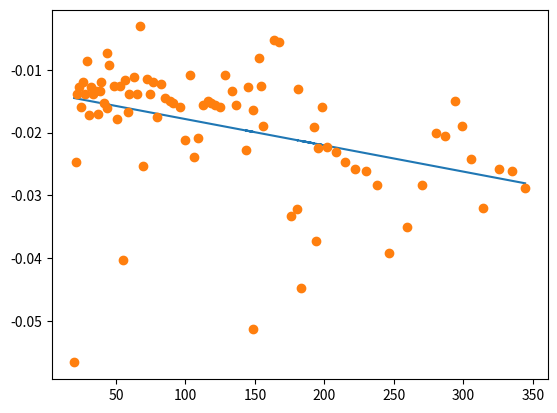

Reproduce this figure in Python.
import math
from typing import List, Tuple
import numpy as np
import matplotlib.pyplot as plt

def decimate(vals: List[float], n: int) -> Tuple[List[float], List[float]]:
    vals_n = [val for i, val in enumerate(vals) if i % n == 0]
    return vals_n

def get_delta(vals: List[float]) -> List[float]:
    #częstotliwość
    f=1
    dvals = [(vals[i+1] - vals[i])*f for i in range(len(vals)-1)]
    return dvals

def get_negatives(vals: List[float]) -> List[float]:
    vals_neg = [val for val in vals if val < 0]
    return vals_neg

def get_dkg(d_v: List[float]) -> List[float]:
    dkg = [0.1 * val for val in d_v]
    return dkg

def get_v2(v: List[float], dvNeg: List[float]) -> List[float]:
    v2 = [v[i+1] * v[i+1] for i in range(len(dvNeg))]
    return v2

def linear_regression(x_vals: List[float], y_vals: List[float]) -> Tuple[float, float, float]:
    if len(x_vals) != len(y_vals):
        raise ValueError("Input values differ in length.")
    
    sum_of_x = sum(x_vals)
    sum_of_y = sum(y_vals)
    sum_of_x_sq = sum(x*x for x in x_vals)
    sum_of_y_sq = sum(y*y for y in y_vals)
    sum_codeviates = sum(x*y for x,y in zip(x_vals, y_vals))

    count = len(x_vals)
    ss_x = sum_of_x_sq - ((sum_of_x * sum_of_x) / count)

    r_numerator = (count * sum_codeviates) - (sum_of_x * sum_of_y)
    r_denom = (count * sum_of_x_sq - (sum_of_x * sum_of_x)) * (count * sum_of_y_sq - (sum_of_y * sum_of_y))
    s_co = sum_codeviates - ((sum_of_x * sum_of_y) / count)

    mean_x = sum_of_x / count
    mean_y = sum_of_y / count
    dbl_r = r_numerator / math.sqrt(r_denom)

    r_squared = dbl_r * dbl_r
    y_intercept = mean_y - ((s_co / ss_x) * mean_x)
    slope = s_co / ss_x

    return r_squared, y_intercept, slope


if __name__ == '__main__':
    # input data
    vraw = [18.844444444444445,
                18.844444444444445,
                18.844444444444445,
                18.844444444444445,
                18.844444444444445,
                18.844444444444445,
                18.844444444444445,
                18.844444444444445,
                18.844444444444445,
                18.555555555555554,
                18.555555555555554,
                18.555555555555554,
                18.555555555555554,
                18.555555555555554,
                18.555555555555554,
                18.555555555555554,
                18.555555555555554,
                18.555555555555554,
                18.294444444444444,
                18.294444444444444,
                18.294444444444444,
                18.294444444444444,
                18.294444444444444,
                18.294444444444444,
                18.294444444444444,
                18.294444444444444,
                18.294444444444444,
                18.036111111111111,
                18.036111111111111,
                18.036111111111111,
                18.036111111111111,
                18.036111111111111,
                18.036111111111111,
                18.036111111111111,
                18.036111111111111,
                18.036111111111111,
                17.716666666666665,
                17.716666666666665,
                17.716666666666665,
                17.716666666666665,
                17.716666666666665,
                17.716666666666665,
                17.716666666666665,
                17.716666666666665,
                17.716666666666665,
                17.474999999999998,
                17.474999999999998,
                17.474999999999998,
                17.474999999999998,
                17.474999999999998,
                17.474999999999998,
                17.474999999999998,
                17.474999999999998,
                17.474999999999998,
                17.286111111111111,
                17.286111111111111,
                17.286111111111111,
                17.286111111111111,
                17.286111111111111,
                17.286111111111111,
                17.286111111111111,
                17.286111111111111,
                17.286111111111111,
                17.136111111111109,
                17.136111111111109,
                17.136111111111109,
                17.136111111111109,
                17.136111111111109,
                17.136111111111109,
                17.136111111111109,
                17.136111111111109,
                17.136111111111109,
                16.930555555555557,
                16.930555555555557,
                16.930555555555557,
                16.930555555555557,
                16.930555555555557,
                16.930555555555557,
                16.930555555555557,
                16.930555555555557,
                16.930555555555557,
                16.730555555555554,
                16.730555555555554,
                16.730555555555554,
                16.730555555555554,
                16.730555555555554,
                16.730555555555554,
                16.730555555555554,
                16.730555555555554,
                16.730555555555554,
                16.447222222222223,
                16.447222222222223,
                16.447222222222223,
                16.447222222222223,
                16.447222222222223,
                16.447222222222223,
                16.447222222222223,
                16.447222222222223,
                16.447222222222223,
                16.097222222222221,
                16.097222222222221,
                16.097222222222221,
                16.097222222222221,
                16.097222222222221,
                16.097222222222221,
                16.097222222222221,
                16.097222222222221,
                16.097222222222221,
                15.705555555555556,
                15.705555555555556,
                15.705555555555556,
                15.705555555555556,
                15.705555555555556,
                15.705555555555556,
                15.705555555555556,
                15.705555555555556,
                15.705555555555556,
                15.422222222222222,
                15.422222222222222,
                15.422222222222222,
                15.422222222222222,
                15.422222222222222,
                15.422222222222222,
                15.422222222222222,
                15.422222222222222,
                15.422222222222222,
                15.161111111111110,
                15.161111111111110,
                15.161111111111110,
                15.161111111111110,
                15.161111111111110,
                15.161111111111110,
                15.161111111111110,
                15.161111111111110,
                15.161111111111110,
                14.902777777777777,
                14.902777777777777,
                14.902777777777777,
                14.902777777777777,
                14.902777777777777,
                14.902777777777777,
                14.902777777777777,
                14.902777777777777,
                14.902777777777777,
                14.655555555555555,
                14.655555555555555,
                14.655555555555555,
                14.655555555555555,
                14.655555555555555,
                14.655555555555555,
                14.655555555555555,
                14.655555555555555,
                14.655555555555555,
                14.424999999999999,
                14.424999999999999,
                14.424999999999999,
                14.424999999999999,
                14.424999999999999,
                14.424999999999999,
                14.424999999999999,
                14.424999999999999,
                14.424999999999999,
                14.202777777777778,
                14.202777777777778,
                14.202777777777778,
                14.202777777777778,
                14.202777777777778,
                14.202777777777778,
                14.202777777777778,
                14.202777777777778,
                14.202777777777778,
                13.977777777777778,
                13.977777777777778,
                13.977777777777778,
                13.977777777777778,
                13.977777777777778,
                13.977777777777778,
                13.977777777777778,
                13.977777777777778,
                13.977777777777778,
                14.074999999999999,
                14.074999999999999,
                14.074999999999999,
                14.074999999999999,
                14.074999999999999,
                14.074999999999999,
                14.074999999999999,
                14.074999999999999,
                14.074999999999999,
                13.916666666666666,
                13.916666666666666,
                13.916666666666666,
                13.916666666666666,
                13.916666666666666,
                13.916666666666666,
                13.916666666666666,
                13.916666666666666,
                13.916666666666666,
                13.544444444444444,
                13.544444444444444,
                13.544444444444444,
                13.544444444444444,
                13.544444444444444,
                13.544444444444444,
                13.544444444444444,
                13.544444444444444,
                13.544444444444444,
                13.875000000000000,
                13.875000000000000,
                13.875000000000000,
                13.875000000000000,
                13.875000000000000,
                13.875000000000000,
                13.875000000000000,
                13.875000000000000,
                13.875000000000000,
                13.427777777777779,
                13.427777777777779,
                13.427777777777779,
                13.427777777777779,
                13.427777777777779,
                13.427777777777779,
                13.427777777777779,
                13.427777777777779,
                13.427777777777779,
                13.452777777777778,
                13.452777777777778,
                13.452777777777778,
                13.452777777777778,
                13.452777777777778,
                13.452777777777778,
                13.452777777777778,
                13.452777777777778,
                13.452777777777778,
                13.261111111111111,
                13.261111111111111,
                13.261111111111111,
                13.261111111111111,
                13.261111111111111,
                13.261111111111111,
                13.261111111111111,
                13.261111111111111,
                13.261111111111111,
                12.938888888888888,
                12.938888888888888,
                12.938888888888888,
                12.938888888888888,
                12.938888888888888,
                12.938888888888888,
                12.938888888888888,
                12.938888888888888,
                12.938888888888888,
                12.808333333333334,
                12.808333333333334,
                12.808333333333334,
                12.808333333333334,
                12.808333333333334,
                12.808333333333334,
                12.808333333333334,
                12.808333333333334,
                12.808333333333334,
                12.474999999999998,
                12.474999999999998,
                12.474999999999998,
                12.474999999999998,
                12.474999999999998,
                12.474999999999998,
                12.474999999999998,
                12.474999999999998,
                12.474999999999998,
                12.419444444444444,
                12.419444444444444,
                12.419444444444444,
                12.419444444444444,
                12.419444444444444,
                12.419444444444444,
                12.419444444444444,
                12.419444444444444,
                12.419444444444444,
                12.366666666666667,
                12.366666666666667,
                12.366666666666667,
                12.366666666666667,
                12.366666666666667,
                12.366666666666667,
                12.366666666666667,
                12.366666666666667,
                12.366666666666667,
                12.177777777777779,
                12.177777777777779,
                12.177777777777779,
                12.177777777777779,
                12.177777777777779,
                12.177777777777779,
                12.177777777777779,
                12.177777777777779,
                12.177777777777779,
                12.052777777777777,
                12.052777777777777,
                12.052777777777777,
                12.052777777777777,
                12.052777777777777,
                12.052777777777777,
                12.052777777777777,
                12.052777777777777,
                12.052777777777777,
                11.972222222222223,
                11.972222222222223,
                11.972222222222223,
                11.972222222222223,
                11.972222222222223,
                11.972222222222223,
                11.972222222222223,
                11.972222222222223,
                11.972222222222223,
                12.197222222222221,
                12.197222222222221,
                12.197222222222221,
                12.197222222222221,
                12.197222222222221,
                12.197222222222221,
                12.197222222222221,
                12.197222222222221,
                12.197222222222221,
                11.683333333333334,
                11.683333333333334,
                11.683333333333334,
                11.683333333333334,
                11.683333333333334,
                11.683333333333334,
                11.683333333333334,
                11.683333333333334,
                11.683333333333334,
                11.555555555555555,
                11.555555555555555,
                11.555555555555555,
                11.555555555555555,
                11.555555555555555,
                11.555555555555555,
                11.555555555555555,
                11.555555555555555,
                11.555555555555555,
                11.327777777777778,
                11.327777777777778,
                11.327777777777778,
                11.327777777777778,
                11.327777777777778,
                11.327777777777778,
                11.327777777777778,
                11.327777777777778,
                11.327777777777778,
                11.163888888888888,
                11.163888888888888,
                11.163888888888888,
                11.163888888888888,
                11.163888888888888,
                11.163888888888888,
                11.163888888888888,
                11.163888888888888,
                11.163888888888888,
                11.008333333333335,
                11.008333333333335,
                11.008333333333335,
                11.008333333333335,
                11.008333333333335,
                11.008333333333335,
                11.008333333333335,
                11.008333333333335,
                11.008333333333335,
                10.875000000000000,
                10.875000000000000,
                10.875000000000000,
                10.875000000000000,
                10.875000000000000,
                10.875000000000000,
                10.875000000000000,
                10.875000000000000,
                10.875000000000000,
                10.766666666666666,
                10.766666666666666,
                10.766666666666666,
                10.766666666666666,
                10.766666666666666,
                10.766666666666666,
                10.766666666666666,
                10.766666666666666,
                10.766666666666666,
                10.608333333333333,
                10.608333333333333,
                10.608333333333333,
                10.608333333333333,
                10.608333333333333,
                10.608333333333333,
                10.608333333333333,
                10.608333333333333,
                10.608333333333333,
                10.452777777777778,
                10.452777777777778,
                10.452777777777778,
                10.452777777777778,
                10.452777777777778,
                10.452777777777778,
                10.452777777777778,
                10.452777777777778,
                10.452777777777778,
                10.299999999999999,
                10.299999999999999,
                10.299999999999999,
                10.299999999999999,
                10.299999999999999,
                10.299999999999999,
                10.299999999999999,
                10.299999999999999,
                10.299999999999999,
                10.150000000000000,
                10.150000000000000,
                10.150000000000000,
                10.150000000000000,
                10.150000000000000,
                10.150000000000000,
                10.150000000000000,
                10.150000000000000,
                10.150000000000000,
                9.994444444444444,
                9.994444444444444,
                9.994444444444444,
                9.994444444444444,
                9.994444444444444,
                9.994444444444444,
                9.994444444444444,
                9.994444444444444,
                9.994444444444444,
                9.786111111111110,
                9.786111111111110,
                9.786111111111110,
                9.786111111111110,
                9.786111111111110,
                9.786111111111110,
                9.786111111111110,
                9.786111111111110,
                9.786111111111110,
                9.547222222222221,
                9.547222222222221,
                9.547222222222221,
                9.547222222222221,
                9.547222222222221,
                9.547222222222221,
                9.547222222222221,
                9.547222222222221,
                9.547222222222221,
                9.438888888888888,
                9.438888888888888,
                9.438888888888888,
                9.438888888888888,
                9.438888888888888,
                9.438888888888888,
                9.438888888888888,
                9.438888888888888,
                9.438888888888888,
                9.227777777777778,
                9.227777777777778,
                9.227777777777778,
                9.227777777777778,
                9.227777777777778,
                9.227777777777778,
                9.227777777777778,
                9.227777777777778,
                9.227777777777778,
                9.069444444444445,
                9.069444444444445,
                9.069444444444445,
                9.069444444444445,
                9.069444444444445,
                9.069444444444445,
                9.069444444444445,
                9.069444444444445,
                9.069444444444445,
                8.916666666666666,
                8.916666666666666,
                8.916666666666666,
                8.916666666666666,
                8.916666666666666,
                8.916666666666666,
                8.916666666666666,
                8.916666666666666,
                8.916666666666666,
                8.766666666666666,
                8.766666666666666,
                8.766666666666666,
                8.766666666666666,
                8.766666666666666,
                8.766666666666666,
                8.766666666666666,
                8.766666666666666,
                8.766666666666666,
                8.622222222222222,
                8.622222222222222,
                8.622222222222222,
                8.622222222222222,
                8.622222222222222,
                8.622222222222222,
                8.622222222222222,
                8.622222222222222,
                8.622222222222222,
                8.500000000000000,
                8.500000000000000,
                8.500000000000000,
                8.500000000000000,
                8.500000000000000,
                8.500000000000000,
                8.500000000000000,
                8.500000000000000,
                8.500000000000000,
                8.324999999999999,
                8.324999999999999,
                8.324999999999999,
                8.324999999999999,
                8.324999999999999,
                8.324999999999999,
                8.324999999999999,
                8.324999999999999,
                8.324999999999999,
                8.205555555555556,
                8.205555555555556,
                8.205555555555556,
                8.205555555555556,
                8.205555555555556,
                8.205555555555556,
                8.205555555555556,
                8.205555555555556,
                8.205555555555556,
                8.066666666666666,
                8.066666666666666,
                8.066666666666666,
                8.066666666666666,
                8.066666666666666,
                8.066666666666666,
                8.066666666666666,
                8.066666666666666,
                8.066666666666666,
                7.952777777777778,
                7.952777777777778,
                7.952777777777778,
                7.952777777777778,
                7.952777777777778,
                7.952777777777778,
                7.952777777777778,
                7.952777777777778,
                7.952777777777778,
                7.699999999999999,
                7.699999999999999,
                7.699999999999999,
                7.699999999999999,
                7.699999999999999,
                7.699999999999999,
                7.699999999999999,
                7.699999999999999,
                7.699999999999999,
                7.669444444444444,
                7.669444444444444,
                7.669444444444444,
                7.669444444444444,
                7.669444444444444,
                7.669444444444444,
                7.669444444444444,
                7.669444444444444,
                7.669444444444444,
                7.530555555555555,
                7.530555555555555,
                7.530555555555555,
                7.530555555555555,
                7.530555555555555,
                7.530555555555555,
                7.530555555555555,
                7.530555555555555,
                7.530555555555555,
                7.419444444444444,
                7.419444444444444,
                7.419444444444444,
                7.419444444444444,
                7.419444444444444,
                7.419444444444444,
                7.419444444444444,
                7.419444444444444,
                7.419444444444444,
                7.280555555555556,
                7.280555555555556,
                7.280555555555556,
                7.280555555555556,
                7.280555555555556,
                7.280555555555556,
                7.280555555555556,
                7.280555555555556,
                7.280555555555556,
                7.113888888888889,
                7.113888888888889,
                7.113888888888889,
                7.113888888888889,
                7.113888888888889,
                7.113888888888889,
                7.113888888888889,
                7.113888888888889,
                7.113888888888889,
                6.997222222222223,
                6.997222222222223,
                6.997222222222223,
                6.997222222222223,
                6.997222222222223,
                6.997222222222223,
                6.997222222222223,
                6.997222222222223,
                6.997222222222223,
                6.594444444444444,
                6.594444444444444,
                6.594444444444444,
                6.594444444444444,
                6.594444444444444,
                6.594444444444444,
                6.594444444444444,
                6.594444444444444,
                6.594444444444444,
                6.713888888888889,
                6.713888888888889,
                6.713888888888889,
                6.713888888888889,
                6.713888888888889,
                6.713888888888889,
                6.713888888888889,
                6.713888888888889,
                6.713888888888889,
                6.588888888888889,
                6.588888888888889,
                6.588888888888889,
                6.588888888888889,
                6.588888888888889,
                6.588888888888889,
                6.588888888888889,
                6.588888888888889,
                6.588888888888889,
                6.411111111111111,
                6.411111111111111,
                6.411111111111111,
                6.411111111111111,
                6.411111111111111,
                6.411111111111111,
                6.411111111111111,
                6.411111111111111,
                6.411111111111111,
                6.286111111111111,
                6.286111111111111,
                6.286111111111111,
                6.286111111111111,
                6.286111111111111,
                6.286111111111111,
                6.286111111111111,
                6.286111111111111,
                6.286111111111111,
                6.213888888888889,
                6.213888888888889,
                6.213888888888889,
                6.213888888888889,
                6.213888888888889,
                6.213888888888889,
                6.213888888888889,
                6.213888888888889,
                6.213888888888889,
                6.122222222222222,
                6.122222222222222,
                6.122222222222222,
                6.122222222222222,
                6.122222222222222,
                6.122222222222222,
                6.122222222222222,
                6.122222222222222,
                6.122222222222222,
                5.961111111111111,
                5.961111111111111,
                5.961111111111111,
                5.961111111111111,
                5.961111111111111,
                5.961111111111111,
                5.961111111111111,
                5.961111111111111,
                5.961111111111111,
                5.808333333333334,
                5.808333333333334,
                5.808333333333334,
                5.808333333333334,
                5.808333333333334,
                5.808333333333334,
                5.808333333333334,
                5.808333333333334,
                5.808333333333334,
                5.688888888888889,
                5.688888888888889,
                5.688888888888889,
                5.688888888888889,
                5.688888888888889,
                5.688888888888889,
                5.688888888888889,
                5.688888888888889,
                5.688888888888889,
                5.555555555555555,
                5.555555555555555,
                5.555555555555555,
                5.555555555555555,
                5.555555555555555,
                5.555555555555555,
                5.555555555555555,
                5.555555555555555,
                5.555555555555555,
                5.386111111111111,
                5.386111111111111,
                5.386111111111111,
                5.386111111111111,
                5.386111111111111,
                5.386111111111111,
                5.386111111111111,
                5.386111111111111,
                5.386111111111111,
                5.252777777777777,
                5.252777777777777,
                5.252777777777777,
                5.252777777777777,
                5.252777777777777,
                5.252777777777777,
                5.252777777777777,
                5.252777777777777,
                5.252777777777777,
                5.113888888888889,
                5.113888888888889,
                5.113888888888889,
                5.113888888888889,
                5.113888888888889,
                5.113888888888889,
                5.113888888888889,
                5.113888888888889,
                5.113888888888889,
                4.986111111111111,
                4.986111111111111,
                4.986111111111111,
                4.986111111111111,
                4.986111111111111,
                4.986111111111111,
                4.986111111111111,
                4.986111111111111,
                4.986111111111111,
                4.813888888888888,
                4.813888888888888,
                4.813888888888888,
                4.813888888888888,
                4.813888888888888,
                4.813888888888888,
                4.813888888888888,
                4.813888888888888,
                4.813888888888888,
                4.727777777777778,
                4.727777777777778,
                4.727777777777778,
                4.727777777777778,
                4.727777777777778,
                4.727777777777778,
                4.727777777777778,
                4.727777777777778,
                4.727777777777778,
                4.588888888888889,
                4.588888888888889,
                4.588888888888889,
                4.588888888888889,
                4.588888888888889,
                4.588888888888889,
                4.588888888888889,
                4.588888888888889,
                4.588888888888889,
                4.469444444444444,
                4.469444444444444,
                4.469444444444444,
                4.469444444444444,
                4.469444444444444,
                4.469444444444444,
                4.469444444444444,
                4.469444444444444,
                4.469444444444444,
                4.311111111111111,
                4.311111111111111,
                4.311111111111111,
                4.311111111111111,
                4.311111111111111,
                4.311111111111111,
                4.311111111111111,
                4.311111111111111,
                4.311111111111111,
                4.183333333333334,
                4.183333333333334,
                4.183333333333334,
                4.183333333333334,
                4.183333333333334,
                4.183333333333334,
                4.183333333333334,
                4.183333333333334,
                4.183333333333334,
                4.044444444444444,
                4.044444444444444,
                4.044444444444444,
                4.044444444444444,
                4.044444444444444,
                4.044444444444444,
                4.044444444444444,
                4.044444444444444,
                4.044444444444444,
                3.797222222222222,
                3.797222222222222,
                3.797222222222222,
                3.797222222222222,
                3.797222222222222,
                3.797222222222222,
                3.797222222222222,
                3.797222222222222,
                3.797222222222222,
                3.230555555555556,
                3.230555555555556,
                3.230555555555556,
                3.230555555555556,
                3.230555555555556,
                3.230555555555556,
                3.230555555555556,
                3.230555555555556,
                3.230555555555556]
  

    # data processing
    # t = decimate(traw, 9)
    v = decimate(vraw, 9)
    dv = get_delta(v)
    dvNeg = get_negatives(dv)
    dkg = get_dkg(dvNeg)
    v2 = get_v2(v, dvNeg)

    r2, b, a = linear_regression(v2, dkg)

    # constants
    m = 1200
    g = 9.81
    p = 1.2
    A = 2.2

    Cx = - (2*m*g*a) / (p*A)

    # data output
    print(f"Cx = {Cx}")



    
    approx = [a*x +b for x in v2]
#approx_teoret = [-4.2e-05*x -0.0137 for x in v2]
plt.plot(v2, approx)
#plt.plot(v2, approx_teoret)
plt.plot(v2, dkg, 'o')

print(np.polyfit(v2, dkg, 1))

# v(t) [km/h]
#plt.plot([x/1000 for x in t_8], [x for x in v_8])
# a(t) [m/s^2]
#plt.plot([x/1000 for x in t_8[1:]], [x/3.6 for x in dv_8])
plt.show()